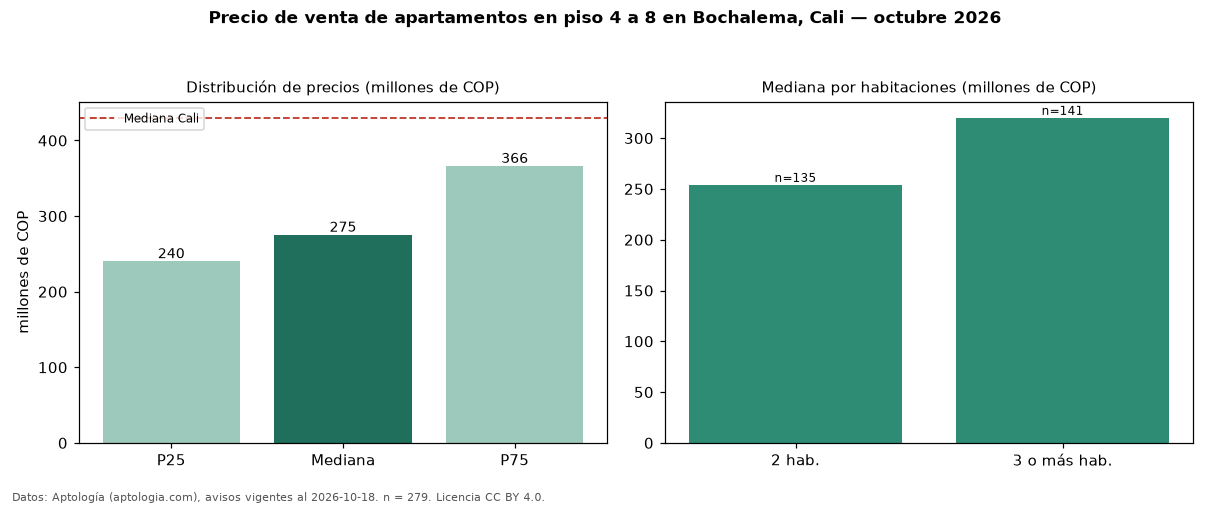

Source data for this figure (header and first rows):
seccion, metrica, valor, moneda, n
filtro, piso2, en piso 4 a 8, , 279
precio, p25, 240000000, COP, 279
precio, mediana, 275000000, COP, 279
precio, p75, 366000000, COP, 279
precio, minimo, 163000000, COP, 279
precio, maximo, 620000000, COP, 279
m2, mediana_precio_m2, 4389277, COP, 278
m2, area_mediana_m2, 65.0, m2, 278
admin, mediana_admin_mes, 278000, COP, 245
banos, mediana_banos, 2.0, , 
parqueadero, pct_con_parqueadero, 94.0, %, 184
estrato, estrato_mas_frecuente, 4, , 278
habitaciones, 2, 254000000, COP, 135
habitaciones, 3+, 320000000, COP, 141
ciudad, mediana_ciudad_referencia, 430000000, COP, 
ciudad, mediana_m2_ciudad, 4650000, COP, 
fuente, fecha_datos, 2026-10-18, , 
fuente, atribucion, https://www.aptologia.com/venta/cali/boc…, , 
fuente, licencia, CC BY 4.0, , 
